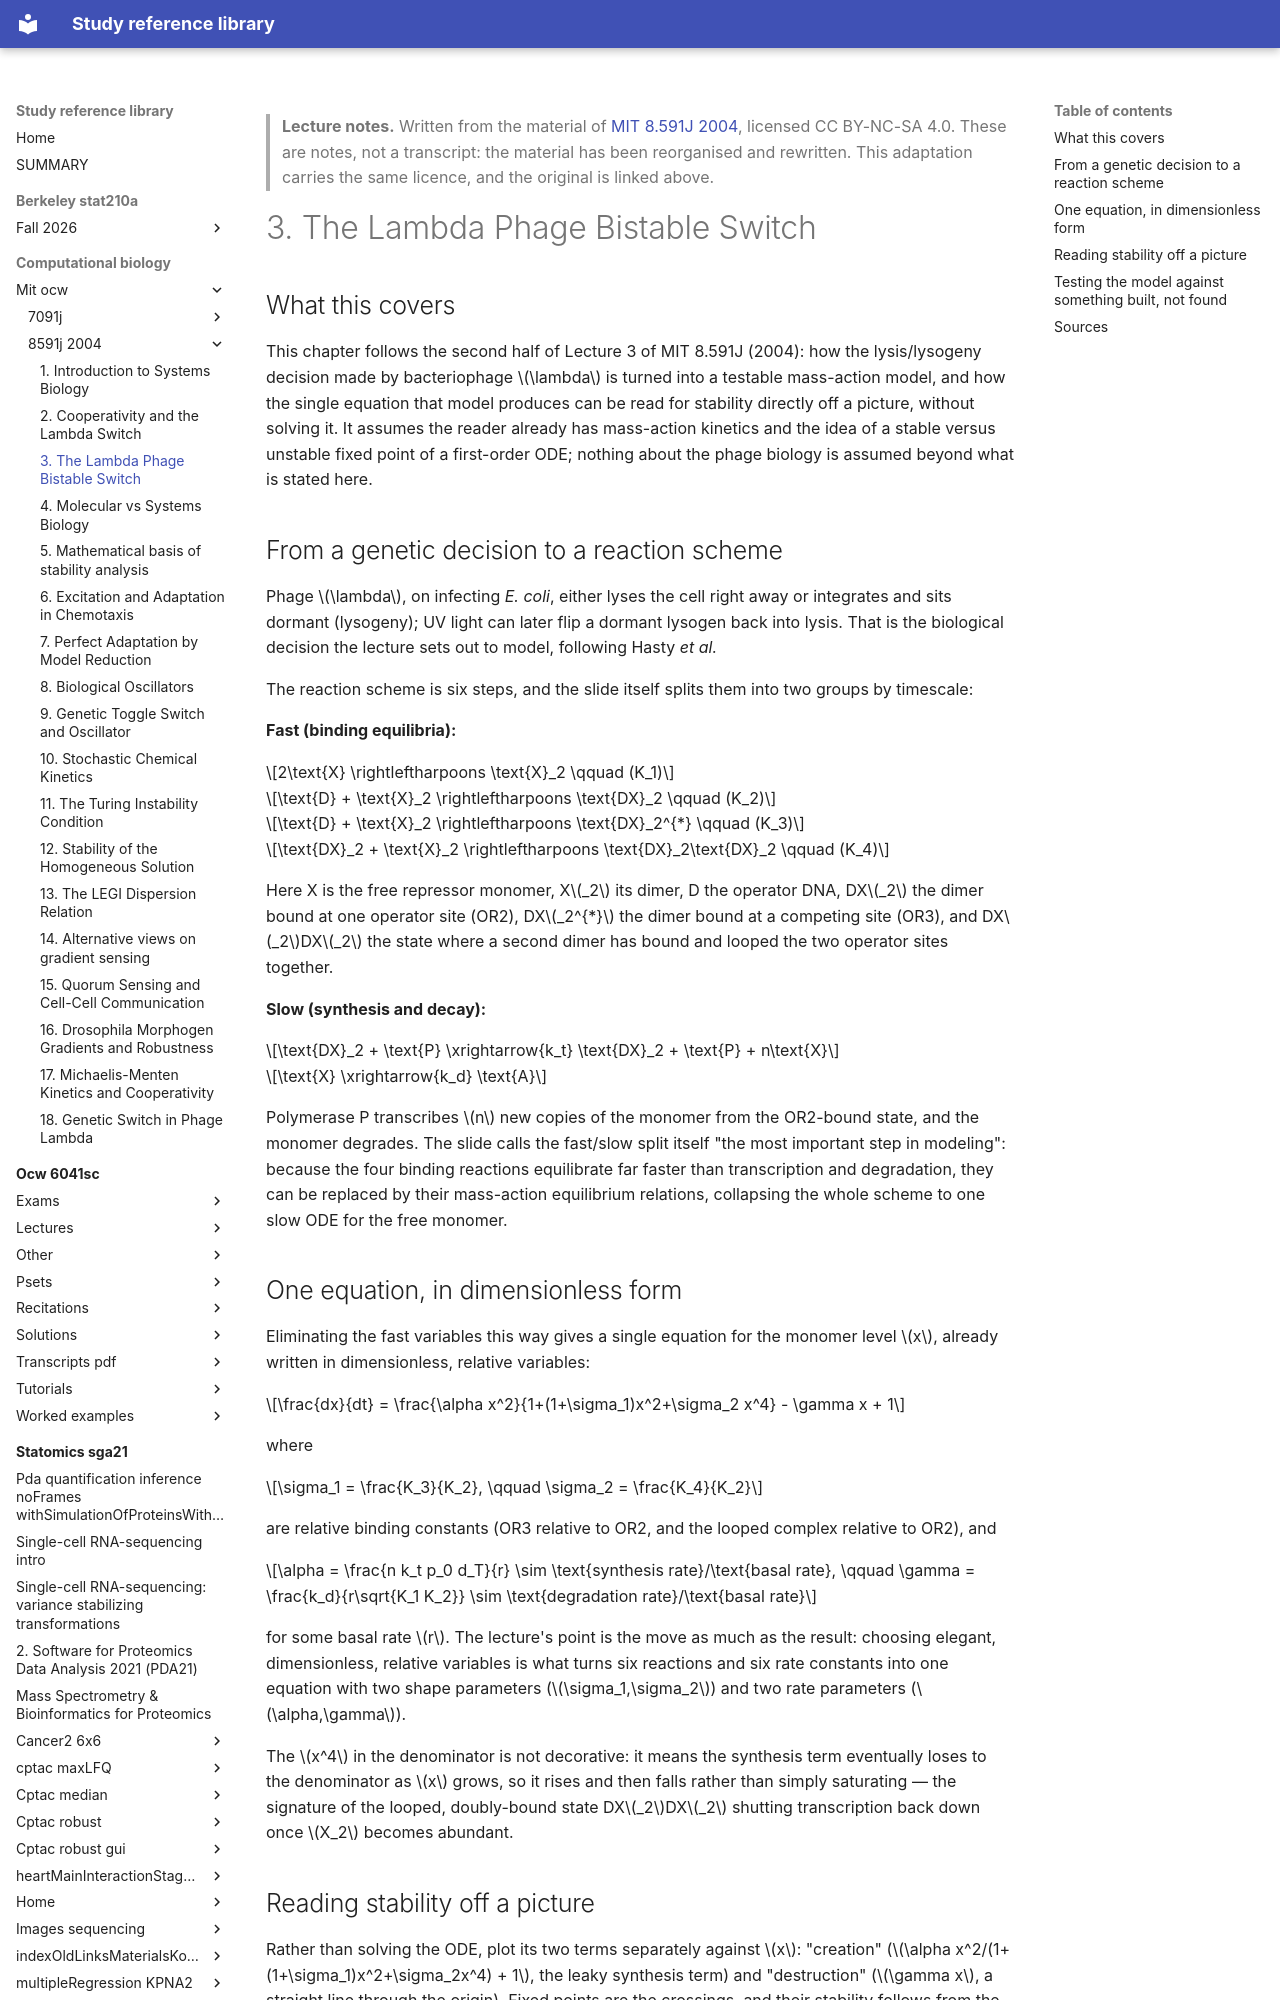

repository: Claptar/knowledge-base-library · page: computational-biology/mit-ocw/8591j-2004/03-the-lambda-phage-bistable-switch/index.html · generator: mkdocs

---
title: "3. The Lambda Phage Bistable Switch"
course: "MIT 8.591J 2004"
chapter: 3
source: "https://ocw.mit.edu/courses/8-591j-systems-biology-fall-2004/"
licence: "CC BY-NC-SA 4.0"
written: "2026-09-20"
---

> **Lecture notes.** Written from the material of [MIT 8.591J 2004](https://ocw.mit.edu/courses/8-591j-systems-biology-fall-2004/), licensed CC BY-NC-SA 4.0. These are notes, not a transcript: the material has been reorganised and rewritten. This adaptation carries the same licence, and the original is linked above.

# 3. The Lambda Phage Bistable Switch

## What this covers

This chapter follows the second half of Lecture 3 of MIT 8.591J (2004): how the lysis/lysogeny
decision made by bacteriophage $\lambda$ is turned into a testable mass-action model, and how the
single equation that model produces can be read for stability directly off a picture, without
solving it. It assumes the reader already has mass-action kinetics and the idea of a stable versus
unstable fixed point of a first-order ODE; nothing about the phage biology is assumed beyond what
is stated here.

## From a genetic decision to a reaction scheme

Phage $\lambda$, on infecting *E. coli*, either lyses the cell right away or integrates and sits
dormant (lysogeny); UV light can later flip a dormant lysogen back into lysis. That is the
biological decision the lecture sets out to model, following Hasty *et al.*

The reaction scheme is six steps, and the slide itself splits them into two groups by timescale:

**Fast (binding equilibria):**

$$2\text{X} \rightleftharpoons \text{X}_2 \qquad (K_1)$$

$$\text{D} + \text{X}_2 \rightleftharpoons \text{DX}_2 \qquad (K_2)$$

$$\text{D} + \text{X}_2 \rightleftharpoons \text{DX}_2^{*} \qquad (K_3)$$

$$\text{DX}_2 + \text{X}_2 \rightleftharpoons \text{DX}_2\text{DX}_2 \qquad (K_4)$$

Here X is the free repressor monomer, X$_2$ its dimer, D the operator DNA, DX$_2$ the dimer bound
at one operator site (OR2), DX$_2^{*}$ the dimer bound at a competing site (OR3), and
DX$_2$DX$_2$ the state where a second dimer has bound and looped the two operator sites together.

**Slow (synthesis and decay):**

$$\text{DX}_2 + \text{P} \xrightarrow{k_t} \text{DX}_2 + \text{P} + n\text{X}$$

$$\text{X} \xrightarrow{k_d} \text{A}$$

Polymerase P transcribes $n$ new copies of the monomer from the OR2-bound state, and the monomer
degrades. The slide calls the fast/slow split itself "the most important step in modeling": because
the four binding reactions equilibrate far faster than transcription and degradation, they can be
replaced by their mass-action equilibrium relations, collapsing the whole scheme to one slow ODE
for the free monomer.

## One equation, in dimensionless form

Eliminating the fast variables this way gives a single equation for the monomer level $x$, already
written in dimensionless, relative variables:

$$\frac{dx}{dt} = \frac{\alpha x^2}{1+(1+\sigma_1)x^2+\sigma_2 x^4} - \gamma x + 1$$

where

$$\sigma_1 = \frac{K_3}{K_2}, \qquad \sigma_2 = \frac{K_4}{K_2}$$

are relative binding constants (OR3 relative to OR2, and the looped complex relative to OR2), and

$$\alpha = \frac{n k_t p_0 d_T}{r} \sim \text{synthesis rate}/\text{basal rate}, \qquad
\gamma = \frac{k_d}{r\sqrt{K_1 K_2}} \sim \text{degradation rate}/\text{basal rate}$$

for some basal rate $r$. The lecture's point is the move as much as the result: choosing elegant,
dimensionless, relative variables is what turns six reactions and six rate constants into one
equation with two shape parameters ($\sigma_1,\sigma_2$) and two rate parameters ($\alpha,\gamma$).

The $x^4$ in the denominator is not decorative: it means the synthesis term eventually loses to the
denominator as $x$ grows, so it rises and then falls rather than simply saturating — the signature
of the looped, doubly-bound state DX$_2$DX$_2$ shutting transcription back down once $X_2$ becomes
abundant.
